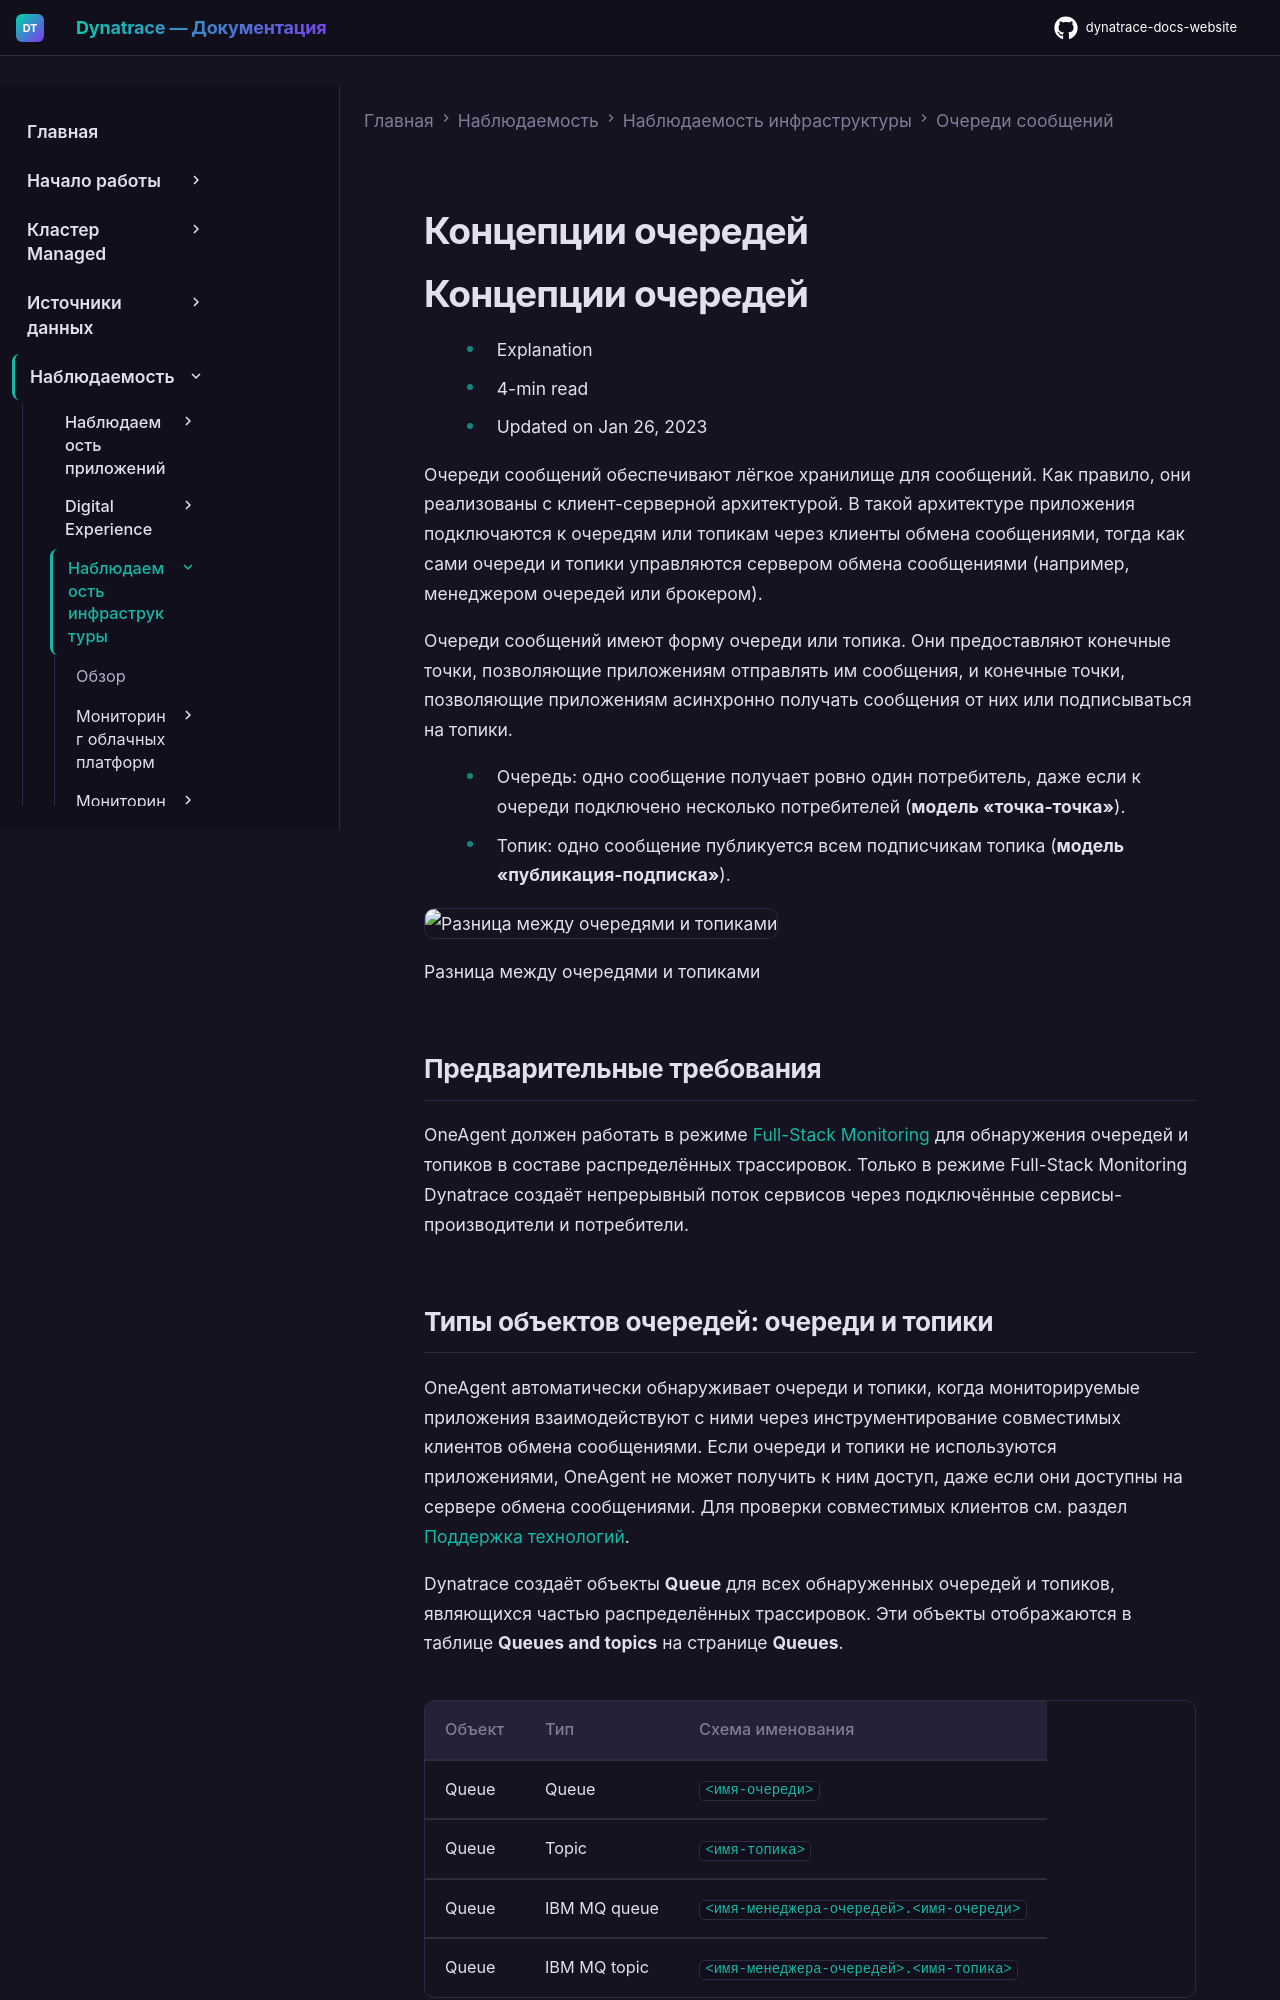

repository: Yerkebulan-Ardabayev/dynatrace-docs-website · page: managed-ru/observe/infrastructure-observability/queues/queue-concepts/index.html · generator: mkdocs

---
title: Концепции очередей
source: https://docs.dynatrace.com/managed/observe/infrastructure-observability/queues/queue-concepts
scraped: 2026-05-12T11:38:04.868866
---

# Концепции очередей

# Концепции очередей

* Explanation
* 4-min read
* Updated on Jan 26, 2023

Очереди сообщений обеспечивают лёгкое хранилище для сообщений. Как правило, они реализованы с клиент-серверной архитектурой. В такой архитектуре приложения подключаются к очередям или топикам через клиенты обмена сообщениями, тогда как сами очереди и топики управляются сервером обмена сообщениями (например, менеджером очередей или брокером).

Очереди сообщений имеют форму очереди или топика. Они предоставляют конечные точки, позволяющие приложениям отправлять им сообщения, и конечные точки, позволяющие приложениям асинхронно получать сообщения от них или подписываться на топики.

* Очередь: одно сообщение получает ровно один потребитель, даже если к очереди подключено несколько потребителей (**модель «точка-точка»**).
* Топик: одно сообщение публикуется всем подписчикам топика (**модель «публикация-подписка»**).

![Разница между очередями и топиками](https://dt-cdn.net/images/queue-topic-difference-1295-f5e81189ca.png)

Разница между очередями и топиками

## Предварительные требования

OneAgent должен работать в режиме [Full-Stack Monitoring](/managed/platform/oneagent/monitoring-modes/monitoring-modes "Подробнее о доступных режимах мониторинга при использовании OneAgent.") для обнаружения очередей и топиков в составе распределённых трассировок. Только в режиме Full-Stack Monitoring Dynatrace создаёт непрерывный поток сервисов через подключённые сервисы-производители и потребители.

## Типы объектов очередей: очереди и топики

OneAgent автоматически обнаруживает очереди и топики, когда мониторируемые приложения взаимодействуют с ними через инструментирование совместимых клиентов обмена сообщениями. Если очереди и топики не используются приложениями, OneAgent не может получить к ним доступ, даже если они доступны на сервере обмена сообщениями. Для проверки совместимых клиентов см. раздел [Поддержка технологий](/managed/ingest-from/technology-support "Технические сведения о поддержке Dynatrace конкретных платформ и фреймворков разработки.").

Dynatrace создаёт объекты **Queue** для всех обнаруженных очередей и топиков, являющихся частью распределённых трассировок. Эти объекты отображаются в таблице **Queues and topics** на странице **Queues**.

| Объект | Тип | Схема именования |
| --- | --- | --- |
| Queue | Queue | `<имя-очереди>` |
| Queue | Topic | `<имя-топика>` |
| Queue | IBM MQ queue | `<имя-менеджера-очередей>.<имя-очереди>` |
| Queue | IBM MQ topic | `<имя-менеджера-очередей>.<имя-топика>` |

Ограничение

Расширения Dynatrace могут обнаруживать очереди и топики, доступные на сервере обмена сообщениями, однако они не образуют объекты **Queue** в Dynatrace. Следовательно, они не видны в таблице **Queues and topics**. Расширения Dynatrace могут только добавлять технологически специфичные метрики к объектам, созданным OneAgent.

## Сервисы обмена сообщениями
